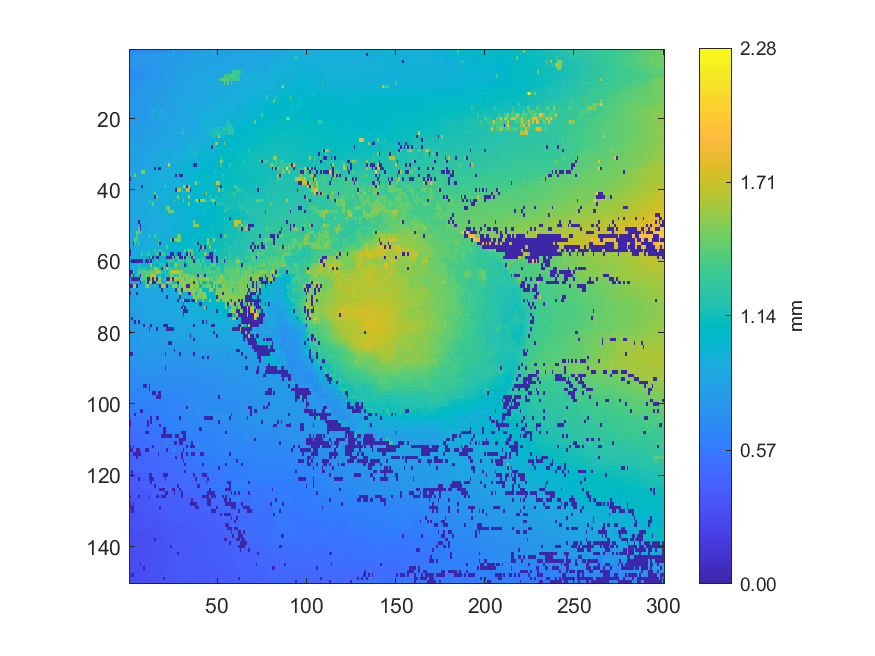

The table this chart was drawn from, first rows:
0.647868, 0.650601, 0.65424, 0.659702, 0.662755, 0.664106, 0.669988, 0.694549, 0.67818, 0.684618, 0.691488, 0.693614, 0.698999, 0.699088, 0.705605, 0.717571, 0.71882, 0.718233, 0.71784, 0.710414, 0.712026, 0.720782, 0.716312, 0.731525
0.6719, 0.6814, 0.7109, 0.7689, 0.7703, 0.7737, 0.774, 0.772, 0.7744, 0.7737, 0.7802, 0.783, 0.7848, 0.7874, 0.7895, 0.8035, 0.8038, 0.8047, 0.8047, 0.8096, 0.8123, 0.8184, 0.877, 0.8776
0.7586, 0.7079, 0.7635, 0.7669, 0.7704, 0.7712, 0.7721, 0.7767, 0.775, 0.778, 0.7788, 0.7797, 0.7794, 0.7791, 0.7794, 0.7805, 0.7909, 0.7977, 0.8048, 0.8098, 0.8145, 0.8114, 0.8054, 0.8039
0.75, 0.7542, 0.7561, 0.7607, 0.765, 0.7678, 0.772, 0.7756, 0.778, 0.778, 0.7791, 0.7795, 0.7803, 0.783, 0.7866, 0.7871, 0.7871, 0.7894, 0.7902, 0.7945, 0.7959, 0.797, 0.7983, 0.7988
0.7544, 0.7559, 0.7584, 0.7595, 0.7504, 0.7526, 0.753, 0.7536, 0.7604, 0.7729, 0.7707, 0.7715, 0.7752, 0.7777, 0.7776, 0.7794, 0.7802, 0.781, 0.7837, 0.7872, 0.7916, 0.7957, 0.7983, 0.7998
0.7287, 0.7334, 0.728, 0.7256, 0.716, 0.7193, 0.7286, 0.7291, 0.734, 0.7532, 0.7566, 0.7627, 0.765, 0.7684, 0.7695, 0.7763, 0.7754, 0.7787, 0.7809, 0.7919, 0.792, 0.8001, 0.7987, 0.7998
0.6752, 0.6746, 0.698, 0.7077, 0.7148, 0.7164, 0.7176, 0.718, 0.7408, 0.7415, 0.7421, 0.7555, 0.7576, 0.7636, 0.7682, 0.7837, 0.7833, 0.785, 0.7857, 0.7875, 0.7886, 0.7923, 0.7975, 0.7998
0.6821, 0.6817, 0.6904, 0.6992, 0.7062, 0.7128, 0.7238, 0.7272, 0.7368, 0.7389, 0.7516, 0.7512, 0.7624, 0.7661, 0.7669, 0.7746, 0.7748, 0.7821, 0.7827, 0.7872, 0.8009, 0.8039, 0.8109, 0.8132
0.6865, 0.7026, 0.6977, 0.7141, 0.713, 0.7138, 0.7215, 0.7219, 0.7368, 0.7493, 0.7734, 0.7755, 0.7792, 0.78, 0.7811, 0.7849, 0.7908, 0.7928, 0.7908, 0.7965, 0.7986, 0.8027, 0.807, 0.8099
0.702, 0.7091, 0.7327, 0.7361, 0.7358, 0.7474, 0.7498, 0.7511, 0.759, 0.7711, 0.7735, 0.7735, 0.777, 0.7796, 0.779, 0.7921, 0.7948, 0.795, 0.8002, 0.8015, 0.804, 0.8158, 0.8176, 0.8227
0.7244, 0.7268, 0.7326, 0.7321, 0.7362, 0.7368, 0.748, 0.7663, 0.7626, 0.7662, 0.7699, 0.7774, 0.777, 0.7904, 0.7937, 0.7957, 0.7978, 0.7955, 0.8254, 0.8264, 0.8271, 0.826, 0.8278, 0.8324
0.7333, 0.733, 0.7359, 0.758, 0.7589, 0.7645, 0.7644, 0.7763, 0.7846, 0.7883, 0.7892, 0.7919, 0.7913, 0.8016, 0.8067, 0.8097, 0.813, 0.8158, 0.8165, 0.8171, 0.8215, 0.827, 0.8283, 0.834
0.7472, 0.7506, 0.7536, 0.7568, 0.7607, 0.7703, 0.7784, 0.7795, 0.784, 0.786, 0.7884, 0.7932, 0.7967, 0.8028, 0.8058, 0.8084, 0.8099, 0.8146, 0.8188, 0.8187, 0.8269, 0.8362, 0.8398, 0.84
0.7511, 0.7543, 0.7588, 0.7696, 0.7691, 0.7714, 0.7784, 0.7811, 0.7843, 0.7855, 0.7887, 0.7904, 0.7957, 0.8025, 0.8038, 0.8048, 0.8019, 0.8142, 0.8171, 0.828, 0.8322, 0.8368, 0.8394, 0.8397
0.7607, 0.7623, 0.7613, 0.7632, 0.7697, 0.7647, 0.7733, 0.7777, 0.78, 0.7777, 0.7774, 0.7884, 0.7888, 0.8026, 0.8057, 0.8064, 0.8166, 0.8176, 0.8179, 0.8251, 0.8296, 0.834, 0.8394, 0.8403
0.763, 0.7629, 0.7647, 0.7682, 0.7768, 0.768, 0.7699, 0.7868, 0.7778, 0.7866, 0.7864, 0.7895, 0.7927, 0.7987, 0.8039, 0.8052, 0.8173, 0.8188, 0.8225, 0.824, 0.8317, 0.8389, 0.8412, 0.8425
0.7707, 0.7745, 0.7767, 0.7679, 0.775, 0.7761, 0.786, 0.7873, 0.7934, 0.7924, 0.7859, 0.7875, 0.8067, 0.8077, 0.8085, 0.8219, 0.8245, 0.8228, 0.8298, 0.835, 0.8436, 0.8421, 0.8408, 0.8446
0.775, 0.7743, 0.7763, 0.7798, 0.7816, 0.7803, 0.7799, 0.7806, 0.7822, 0.7844, 0.7856, 0.7907, 0.8088, 1.151, 0.8216, 0.8279, 0.8314, 0.8328, 1.182, 0.8404, 0.8412, 0.8427, 0.844, 0.8461
0.7575, 0.7643, 0.7664, 0.7666, 0.7667, 0.7686, 0.7703, 0.7718, 0.7815, 0.7818, 0.7953, 0.8003, 0.8097, 0.8176, 0.8204, 0.8287, 1.143, 0.836, 0.8413, 0.8418, 0.8465, 0.8465, 0.8454, 0.8473
0.7561, 0.7595, 0.7616, 0.768, 0.7688, 0.7743, 0.7805, 0.7814, 0.7841, 0.7963, 0.7975, 0.801, 0.8024, 0.8089, 0.8098, 0.835, 0.8436, 0.8513, 0.844, 0.8456, 0.8571, 0.8573, 0.8572, 0.8631
0.7582, 0.7582, 0.7661, 0.7763, 0.776, 0.7737, 0.7738, 0.7835, 0.8004, 0.8012, 0.8158, 0.8181, 0.8202, 0.8302, 0.8304, 0.8458, 0.8497, 0.849, 0.8495, 0.8505, 0.8542, 0.8564, 0.8566, 0.8597
0.7697, 0.7681, 0.768, 0.7817, 0.7812, 0.7866, 0.791, 0.8083, 0.8098, 0.8109, 0.8177, 0.8229, 0.8378, 0.8402, 0.8437, 0.8469, 0.8491, 0.8518, 0.852, 0.8523, 0.8527, 0.8557, 0.8607, 0.8695
0.7891, 0.7909, 0.786, 0.7875, 0.7982, 0.8029, 0.8041, 0.8104, 0.8167, 0.8225, 0.824, 0.8388, 0.8407, 0.8433, 0.8445, 0.8459, 0.85, 0.8527, 0.8543, 0.8541, 0.8616, 0.8618, 0.866, 0.8679
0.793, 0.7928, 0.7946, 0.7986, 0.8002, 0.8037, 0.8126, 0.8246, 0.8273, 0.8319, 0.8387, 0.8411, 0.8416, 0.8476, 0.8471, 0.8513, 0.8528, 0.8541, 0.8558, 0.8548, 0.8585, 0.8598, 0.8615, 0.8689
0.7957, 0.7978, 0.8005, 0.8058, 0.8158, 0.8177, 0.8185, 0.8274, 0.8287, 0.8375, 0.8411, 0.8418, 0.8468, 0.8498, 0.8501, 0.8533, 0.8572, 0.8596, 0.8607, 0.8628, 0.8612, 0.8644, 0.8703, 0.8742
0.8056, 0.8082, 0.8087, 0.817, 0.8175, 0.823, 0.8253, 0.8277, 0.8316, 0.8377, 0.8391, 0.8411, 0.8506, 0.8524, 0.8569, 0.8592, 0.8614, 0.8628, 0.8638, 0.8688, 0.8696, 0.8713, 0.8712, 0.8743
0.8109, 0.8102, 0.8136, 0.8147, 0.8173, 0.8217, 0.8297, 0.8307, 0.8285, 0.8299, 0.8437, 0.8466, 0.8497, 0.8536, 0.859, 0.8621, 0.8634, 0.8664, 0.8648, 0.8679, 0.8746, 0.8766, 0.8788, 0.8783
0.811, 1.013, 0.9847, 0.8196, 0.8302, 0.8316, 0.8316, 0.8357, 0.8352, 0.8404, 0.8419, 0.8506, 0.8542, 0.855, 0.8595, 0.8618, 0.8635, 0.8766, 0.8778, 0.8796, 0.8801, 0.8811, 0.8824, 0.8858
0.9676, 0.8178, 0.819, 0.8237, 0.8299, 0.8353, 0.8375, 0.8469, 0.8443, 0.8488, 0.848, 0.8483, 0.8581, 0.8607, 0.8711, 0.8725, 0.8778, 0.8799, 0.8815, 0.8929, 0.893, 0.8979, 0.8988, 0.8988
0.8223, 0.8237, 0.8272, 0.8301, 0.8383, 0.8396, 0.8426, 0.8534, 0.8539, 0.8533, 0.8517, 0.869, 0.8709, 0.874, 0.8796, 0.881, 0.8855, 0.8877, 0.8889, 0.8915, 0.8924, 1.102, 1.088, 0.9087
0.8221, 0.8238, 0.8291, 0.8312, 0.8338, 0.8399, 0.8482, 0.8506, 0.8508, 0.8603, 0.8672, 0.8666, 0.8755, 0.8765, 0.8857, 0.8857, 0.8895, 0.9777, 0.9024, 0.9044, 0.905, 0.9134, 0.9162, 0.9166
0.8266, 0.8287, 0.8306, 0.8368, 0.8428, 0.843, 0.8519, 0.8553, 0.859, 0.854, 0.865, 0.8733, 0.8754, 0.8781, 0.8824, 0.8866, 0.9348, 0.9043, 0.9109, 0.9152, 0.9205, 0.9246, 0.9414, 0.9422
0.8392, 0.8388, 0.8456, 0.8502, 0.8482, 0.8561, 0.8568, 0.8549, 0.8576, 0.8571, 0.8656, 0.8774, 0.8788, 0.8803, 0.8845, 0.8984, 0.9541, 0.9542, 0.9049, 0.9351, 0.9411, 0.943, 1.776, 0.96
0.8409, 0.8489, 0.8633, 0.8653, 0.8654, 0.8671, 0.8679, 0.8727, 0.875, 0.8787, 0.8786, 0.9051, 0.8983, 0.9006, 0.003925, 0.94, 0.003735, 0.003785, 0.951, 0.9517, 0.9592, 0.9612, 0.9659, 0.9695
0.8481, 0.8507, 0.8531, 0.8595, 0.8609, 0.8713, 0.8719, 1.492, 1.527, 0.9148, 0.9215, 0.9222, 0.9307, 0.9315, 0.9325, 0.9363, 0.9381, 0.938, 0.9511, 0.953, 0.9609, 0.9614, 0.9621, 0.9697
0.8469, 0.8502, 0.8589, 1.516, 0.885, 0.8878, 0.8907, 0.9009, 0.9025, 0.9155, 0.9204, 0.9269, 0.9278, 0.9293, 0.933, 0.9354, 0.939, 0.9392, 0.9374, 0.939, 0.9388, 0.9385, 0.9399, 0.9407
0.003858, 0.8734, 0.8771, 0.8771, 0.8769, 0.8813, 0.8926, 0.8941, 0.8995, 0.9164, 0.9217, 0.9231, 0.9261, 0.928, 0.9317, 0.9331, 0.9357, 0.9389, 0.9412, 0.9481, 0.9478, 0.9462, 0.9222, 0.9315
0.8641, 0.8628, 0.8714, 0.8723, 0.8737, 0.8782, 0.88, 0.8917, 0.9117, 0.9114, 0.9166, 0.9184, 0.9237, 0.927, 0.9281, 0.9299, 0.9327, 0.9364, 0.9472, 0.9478, 0.9482, 0.949, 0.9593, 0.9607
0.8601, 0.8631, 0.8654, 0.8661, 0.8844, 0.8848, 0.8859, 0.004075, 0.9074, 0.9132, 0.9164, 0.921, 0.922, 0.9251, 0.9258, 0.9291, 0.9318, 0.9348, 0.9389, 0.9438, 1.502, 0.9516, 0.9637, 0.958
0.8685, 0.8717, 0.8739, 0.8789, 0.8833, 0.8836, 0.897, 0.8988, 0.9072, 0.9157, 0.92, 0.9213, 0.9235, 0.9271, 0.9296, 0.9326, 0.9459, 0.9477, 0.9602, 0.9638, 0.9654, 0.9666, 0.9696, 0.9704
0.8677, 0.8675, 0.8682, 0.8806, 0.8837, 0.8803, 0.8802, 1.115, 0.9094, 0.9165, 0.9185, 0.9228, 0.9281, 0.93, 1.404, 0.9374, 0.9402, 0.9513, 0.9588, 0.962, 0.9645, 0.9704, 0.9766, 0.979
0.8692, 0.8704, 0.874, 0.8777, 0.8813, 0.8837, 0.8951, 0.898, 0.9114, 0.9136, 0.9165, 0.9181, 0.9252, 0.9333, 0.003907, 1.385, 0.9508, 0.9521, 0.9655, 0.9649, 0.9671, 0.9711, 0.9764, 0.9835
0.8695, 0.8736, 0.8756, 0.8835, 0.884, 0.8912, 0.8956, 0.9009, 0.9045, 0.9118, 0.9123, 1.483, 0.9334, 0.9392, 0.9406, 0.9513, 0.9528, 0.9555, 0.9577, 0.9586, 0.9675, 0.9696, 0.9739, 0.9802
0.8729, 0.8775, 0.8784, 0.8862, 0.8856, 0.8981, 0.9004, 0.9038, 0.9084, 0.9104, 0.9195, 0.9275, 0.9294, 1.452, 0.9468, 0.9505, 0.9539, 0.9544, 0.9612, 0.9696, 0.9731, 0.9748, 0.9797, 0.9804
0.8699, 0.8798, 0.8814, 0.8868, 0.8919, 0.8977, 0.8984, 0.9061, 0.9095, 0.9123, 0.9211, 0.9239, 0.9318, 0.9364, 0.9462, 0.9496, 0.9556, 0.9578, 0.9592, 0.971, 0.9732, 1.493, 1.493, 0.9817
0.8739, 0.8762, 0.879, 0.8858, 0.8871, 0.8921, 0.9057, 0.9092, 0.915, 0.9172, 0.9217, 0.9273, 0.9307, 0.939, 0.9465, 0.9481, 0.9527, 0.9571, 0.9635, 0.9633, 0.9656, 0.9672, 1.468, 1.47
0.8671, 0.8724, 0.8775, 0.8848, 0.8855, 0.9071, 0.9088, 0.9133, 0.9167, 0.9182, 0.9225, 0.9291, 0.9335, 0.9392, 0.943, 0.9456, 0.9486, 0.9544, 0.9592, 0.9632, 0.9664, 0.9675, 0.9696, 0.9692
0.8696, 0.8798, 0.8812, 0.8858, 0.8916, 0.9004, 0.9013, 0.9088, 0.9113, 0.9183, 0.9182, 0.9227, 0.9254, 0.9236, 0.9269, 0.9283, 0.9313, 0.935, 0.9353, 0.9374, 0.9547, 0.9567, 0.9659, 0.9646
0.864, 0.8734, 0.8773, 0.8782, 0.8779, 0.003725, 0.9022, 0.9042, 0.9047, 0.9054, 0.897, 0.9041, 0.9043, 0.9281, 0.9302, 0.9349, 0.9389, 0.9429, 0.9471, 0.9482, 0.9565, 0.9571, 0.956, 0.9547
0.8633, 0.8655, 0.8688, 0.8736, 0.8733, 0.8737, 0.003987, 0.9051, 0.9083, 0.9123, 0.9157, 0.9216, 0.9237, 0.9264, 0.9322, 0.9359, 0.9394, 0.9458, 0.9496, 0.9562, 0.9595, 0.9626, 0.9633, 0.9758
0.864, 0.8703, 0.8721, 0.8719, 0.8731, 1.42, 0.00351, 0.9083, 0.9114, 0.9173, 0.9236, 0.9283, 0.9299, 0.9326, 0.9361, 0.9431, 0.9486, 0.9489, 0.9546, 0.959, 0.962, 0.964, 0.9642, 0.9743
0.8728, 0.8761, 0.8865, 0.8919, 1.429, 1.431, 1.43, 0.9174, 0.9205, 0.9214, 0.9259, 0.9328, 0.9308, 0.9371, 0.9394, 0.941, 0.9503, 0.952, 0.9563, 0.9608, 0.9658, 0.9624, 0.9787, 0.9837
0.8814, 0.884, 0.8874, 0.8877, 1.357, 0.9144, 0.9189, 0.92, 0.9241, 0.9287, 0.9293, 1.404, 0.9412, 0.9429, 1.392, 0.9471, 0.9477, 0.9504, 0.9626, 0.9677, 0.9722, 0.9733, 0.9779, 0.9827
0.8812, 0.8847, 0.8859, 1.473, 1.35, 0.918, 0.9194, 0.9225, 0.9254, 0.9292, 0.9385, 0.9423, 0.9432, 0.9462, 0.9559, 0.9576, 1.345, 0.9731, 0.9754, 0.9843, 0.9903, 0.9948, 0.9956, 1.415
0.8902, 0.895, 0.00345, 1.267, 0.9114, 1.334, 0.9193, 0.9216, 0.9254, 0.9298, 0.9321, 0.9439, 0.9456, 0.9526, 0.9617, 0.9635, 1.378, 0.004059, 0.9868, 0.9934, 0.9948, 0.9999, 1.007, 1.009
0.895, 0.8963, 0.9036, 0.9077, 0.9162, 0.9218, 0.9246, 0.9255, 0.9259, 0.9282, 0.9398, 0.9445, 0.9463, 0.9645, 0.9615, 0.9642, 0.9642, 0.9858, 0.9928, 0.9954, 0.9999, 1.386, 1.015, 1.022
0.00337, 0.9115, 0.9126, 0.916, 0.9199, 0.9222, 0.9266, 0.9273, 0.9281, 0.9396, 0.9496, 0.9493, 1.103, 0.9696, 1.34, 0.9883, 0.9884, 1.351, 1.008, 1.012, 1.013, 1.018, 1.029, 1.032
0.003579, 0.9194, 0.9221, 0.9257, 0.9217, 0.9305, 0.9328, 1.312, 0.943, 0.9465, 1.304, 1.305, 0.9772, 0.987, 0.9878, 1.309, 1.32, 0.00361, 1.334, 1.33, 1.042, 1.044, 1.04, 0.003338
0.9232, 0.9217, 0.9345, 0.9345, 0.9409, 0.9505, 0.9506, 0.9562, 0.9733, 0.9632, 1.067, 0.003528, 1.291, 0.003635, 1.006, 0.003643, 0.00399, 1.036, 1.038, 1.05, 1.05, 0.003876, 0.003314, 0.003644
0.9328, 0.003702, 0.003488, 0.003489, 0.003756, 0.003529, 0.00373, 0.003712, 0.9802, 0.003081, 0.00372, 1.013, 0.003698, 1.024, 1.025, 1.245, 1.051, 1.053, 1.055, 1.056, 1.058, 1.058, 1.282, 1.271
0.9359, 0.9383, 0.9415, 0.9669, 0.9688, 1.172, 0.9869, 0.9924, 0.9952, 1.01, 1.013, 1.02, 1.613, 1.031, 1.036, 1.038, 1.036, 1.202, 1.214, 1.216, 1.051, 0.003586, 1.206, 1.064
... 89 more rows
